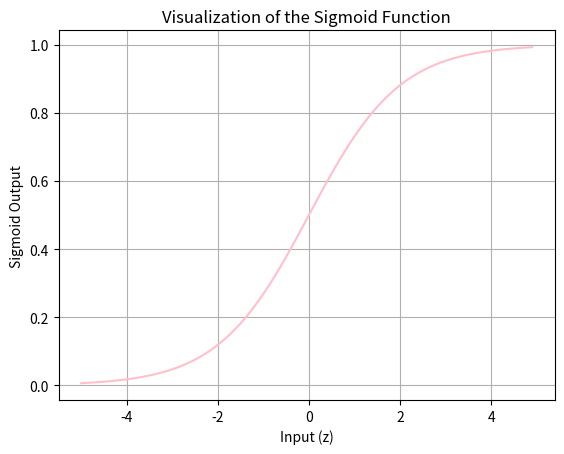

This chart was generated by the following Python code:
import numpy as np
import matplotlib.pyplot as plt

# Define sigmoid function
def sigmoid(z):
    return 1 / (1 + np.exp(-z))

# Generate values
x = np.arange(-5, 5, 0.1)

# Plot sigmoid function
plt.plot(x, sigmoid(x), color='pink')

plt.title('Visualization of the Sigmoid Function')
plt.xlabel('Input (z)')
plt.ylabel('Sigmoid Output')
plt.grid()
plt.show()
